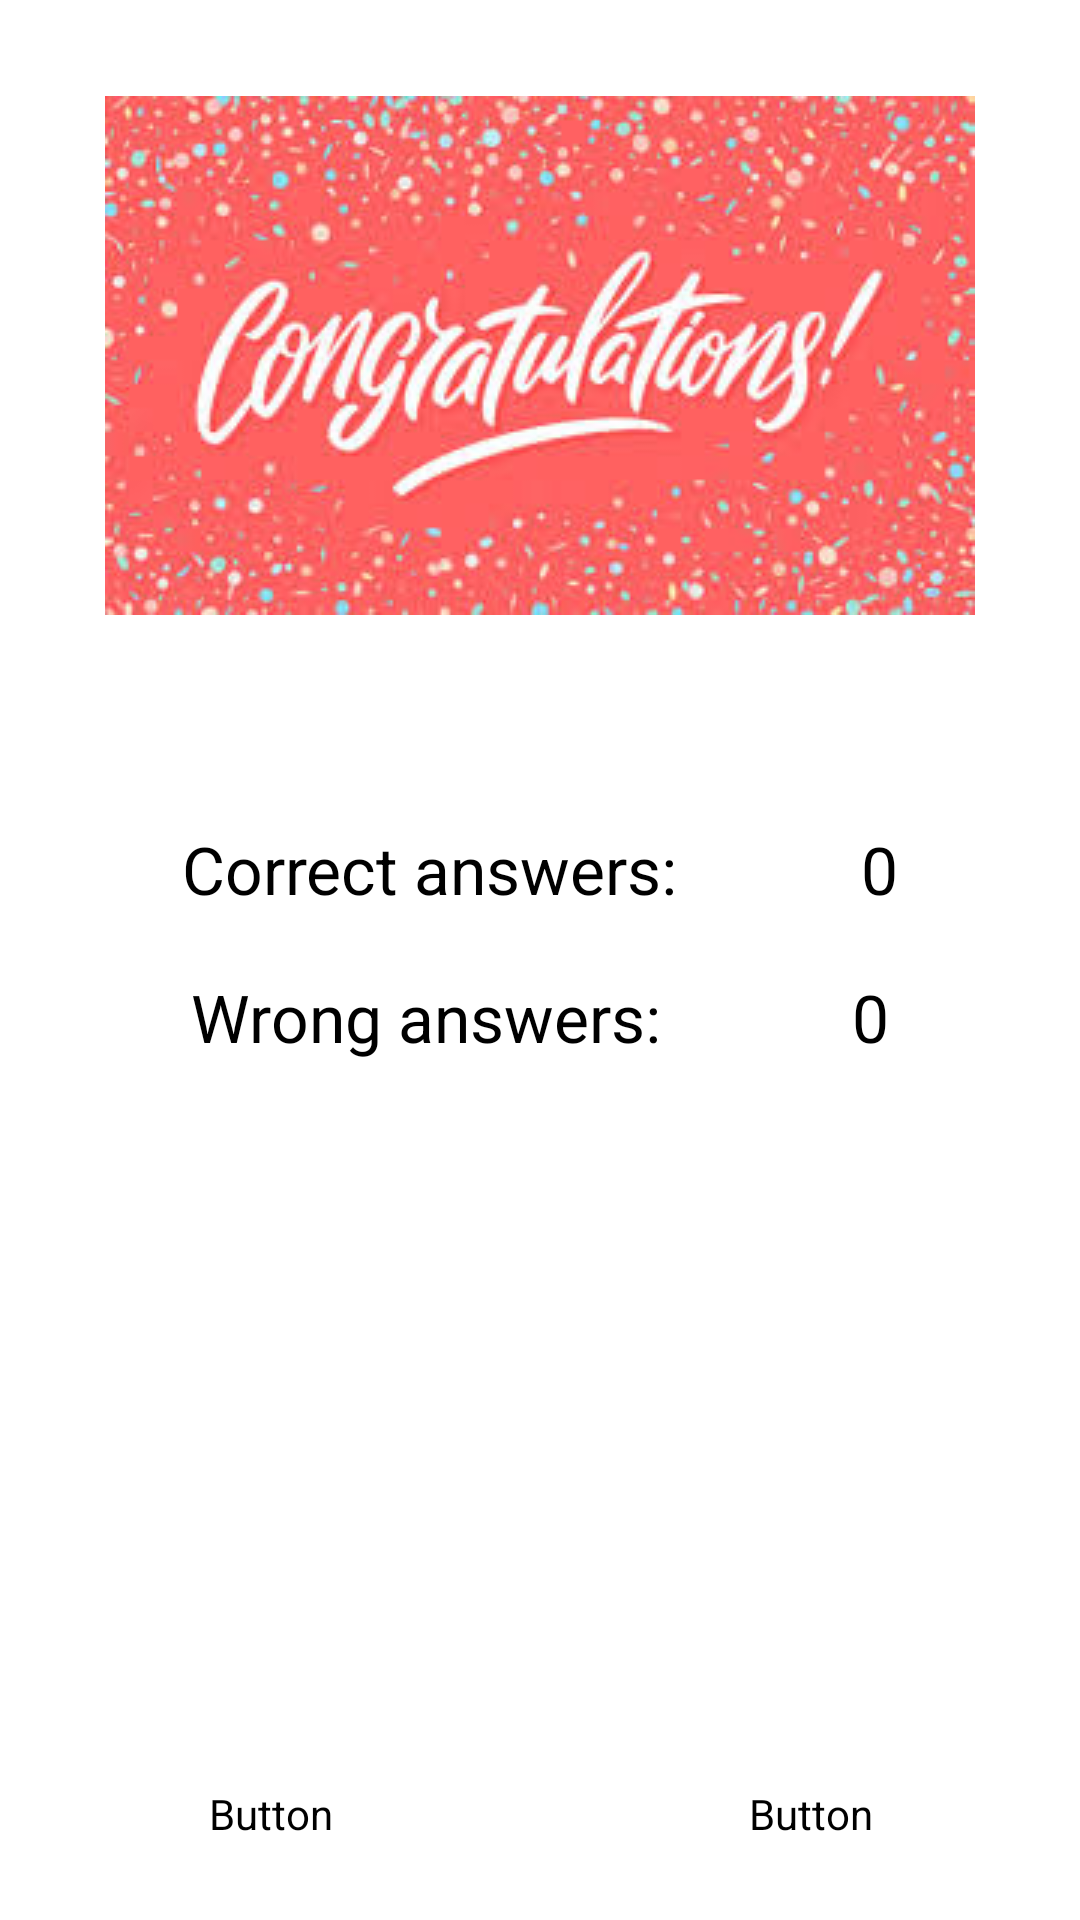

Android layout source for this screen:
<!-- AndroidManifest.xml: activity theme SignupTheme -->
<!-- res/layout/activity_scores.xml -->
<?xml version="1.0" encoding="utf-8"?>
<androidx.constraintlayout.widget.ConstraintLayout xmlns:android="http://schemas.android.com/apk/res/android"
    xmlns:app="http://schemas.android.com/apk/res-auto"
    xmlns:tools="http://schemas.android.com/tools"
    android:layout_width="match_parent"
    android:layout_height="match_parent"
    android:background="@color/orange"
    tools:context=".ScoresActivity">

    <ImageView
        android:id="@+id/image"
        android:layout_width="wrap_content"
        android:layout_height="wrap_content"
        android:layout_marginTop="32dp"
        app:layout_constraintEnd_toEndOf="parent"
        app:layout_constraintStart_toStartOf="parent"
        app:layout_constraintTop_toTopOf="parent"
        app:srcCompat="@drawable/congrats" />

    <TextView
        android:id="@+id/tv1"
        android:layout_width="wrap_content"
        android:layout_height="wrap_content"
        android:layout_marginTop="70dp"
        android:textSize="22sp"
        android:textColor="@color/black"
        android:text="Correct answers:"
        app:layout_constraintEnd_toStartOf="@+id/tvCorrect"
        app:layout_constraintHorizontal_bias="0.5"
        app:layout_constraintStart_toStartOf="parent"
        app:layout_constraintTop_toBottomOf="@id/image" />

    <TextView
        android:id="@+id/tvCorrect"
        android:layout_width="wrap_content"
        android:layout_height="wrap_content"
        android:text="0"
        android:textColor="@color/black"
        android:textSize="22sp"
        app:layout_constraintEnd_toEndOf="parent"
        app:layout_constraintHorizontal_bias="0.5"
        app:layout_constraintStart_toEndOf="@+id/tv1"
        app:layout_constraintTop_toTopOf="@+id/tv1" />

    <TextView
        android:id="@+id/tv2"
        android:layout_width="wrap_content"
        android:layout_height="wrap_content"
        android:text="Wrong answers:"
        android:textSize="22sp"
        android:textColor="@color/black"
        android:layout_marginTop="20dp"
        app:layout_constraintEnd_toStartOf="@+id/tvWrong"
        app:layout_constraintHorizontal_bias="0.5"
        app:layout_constraintStart_toStartOf="parent"
        app:layout_constraintTop_toBottomOf="@+id/tv1" />

    <TextView
        android:id="@+id/tvWrong"
        android:layout_width="wrap_content"
        android:layout_height="wrap_content"
        android:text="0"
        android:textColor="@color/black"
        android:textSize="22sp"
        app:layout_constraintEnd_toEndOf="parent"
        app:layout_constraintHorizontal_bias="0.5"
        app:layout_constraintStart_toEndOf="@+id/tv2"
        app:layout_constraintTop_toTopOf="@+id/tv2" />

    <LinearLayout
        android:layout_width="match_parent"
        android:layout_height="wrap_content"
        android:orientation="horizontal"
        android:layout_marginBottom="20dp"
        android:weightSum="2"
        app:layout_constraintBottom_toBottomOf="parent"
        app:layout_constraintEnd_toEndOf="parent"
        app:layout_constraintStart_toStartOf="parent">

        <Button
            android:id="@+id/btnPlayAgain"
            android:layout_width="0dp"
            android:layout_height="wrap_content"
            android:layout_weight="1"
            android:text="play again"
            android:textColor="@color/orange"
            android:textSize="17sp"
            android:backgroundTint="@color/white"
            android:layout_margin="6dp"/>

        <Button
            android:id="@+id/btnExit"
            android:layout_width="0dp"
            android:layout_height="wrap_content"
            android:layout_weight="1"
            android:text="Exit"
            android:textColor="@color/orange"
            android:textSize="17sp"
            android:backgroundTint="@color/white"
            android:layout_margin="6dp"/>

    </LinearLayout>

</androidx.constraintlayout.widget.ConstraintLayout>
<!-- resources referenced by this layout -->
<resources>
  <!-- drawable congrats: jpg bitmap (drawable, 18834 bytes) -->
  <style name="SignupTheme" parent="Theme.MaterialComponents.DayNight.DarkActionBar">
          
          <item name="colorPrimary">@color/orange</item>
          <item name="colorPrimaryVariant">@color/orange</item>
          <item name="colorOnPrimary">@color/white</item>
          
          <item name="colorSecondary">@color/teal_200</item>
          <item name="colorSecondaryVariant">@color/teal_700</item>
          <item name="colorOnSecondary">@color/black</item>
          
          <item name="android:statusBarColor">?attr/colorPrimaryVariant</item>
          
      </style>
  <!-- not gathered from this repository: default colours our renderer supplied (Android Studio template values) -->
  <color name="teal_200">#FF03DAC5</color>
  <color name="teal_700">#FF018786</color>
  <color name="black">#FF000000</color>
  <color name="white">#FFFFFFFF</color>
</resources>
